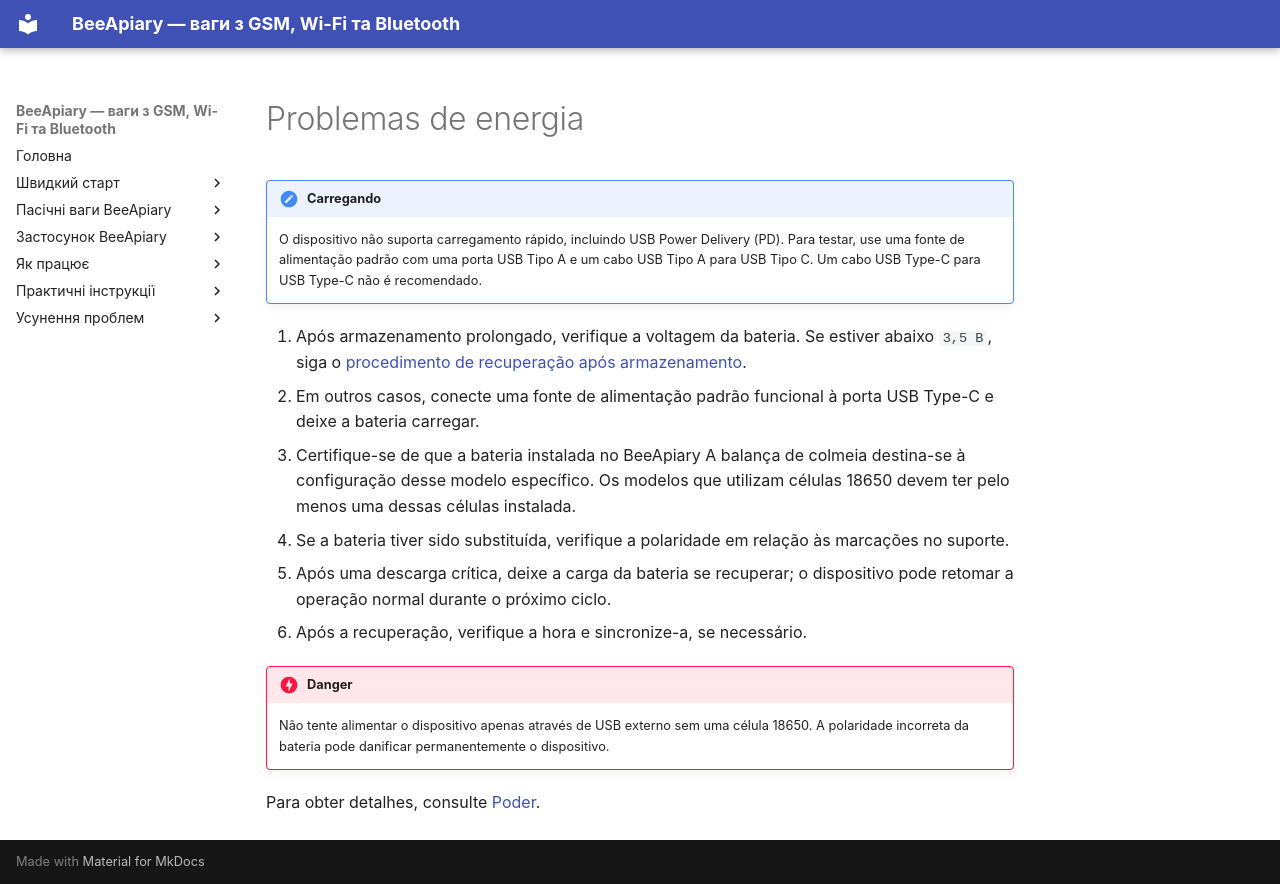

repository: Ivan-Bdgilko/BeeApiary_Docs · page: pt-BR/troubleshooting/power/index.html · generator: mkdocs

# Problemas de energia

!!! note "Carregando"
    O dispositivo não suporta carregamento rápido, incluindo USB Power Delivery (PD). Para testar, use uma fonte de alimentação padrão com uma porta USB Tipo A e um cabo USB Tipo A para USB Tipo C. Um cabo USB Type-C para USB Type-C não é recomendado.

1. Após armazenamento prolongado, verifique a voltagem da bateria. Se estiver abaixo `3,5 В`, siga o [procedimento de recuperação após armazenamento](recovery-after-storage.md).
2. Em outros casos, conecte uma fonte de alimentação padrão funcional à porta USB Type-C e deixe a bateria carregar.
3. Certifique-se de que a bateria instalada no BeeApiary A balança de colmeia destina-se à configuração desse modelo específico. Os modelos que utilizam células 18650 devem ter pelo menos uma dessas células instalada.
4. Se a bateria tiver sido substituída, verifique a polaridade em relação às marcações no suporte.
5. Após uma descarga crítica, deixe a carga da bateria se recuperar; o dispositivo pode retomar a operação normal durante o próximo ciclo.
6. Após a recuperação, verifique a hora e sincronize-a, se necessário.

!!! danger
    Não tente alimentar o dispositivo apenas através de USB externo sem uma célula 18650. A polaridade incorreta da bateria pode danificar permanentemente o dispositivo.

Para obter detalhes, consulte [Poder](../device/power.md).
